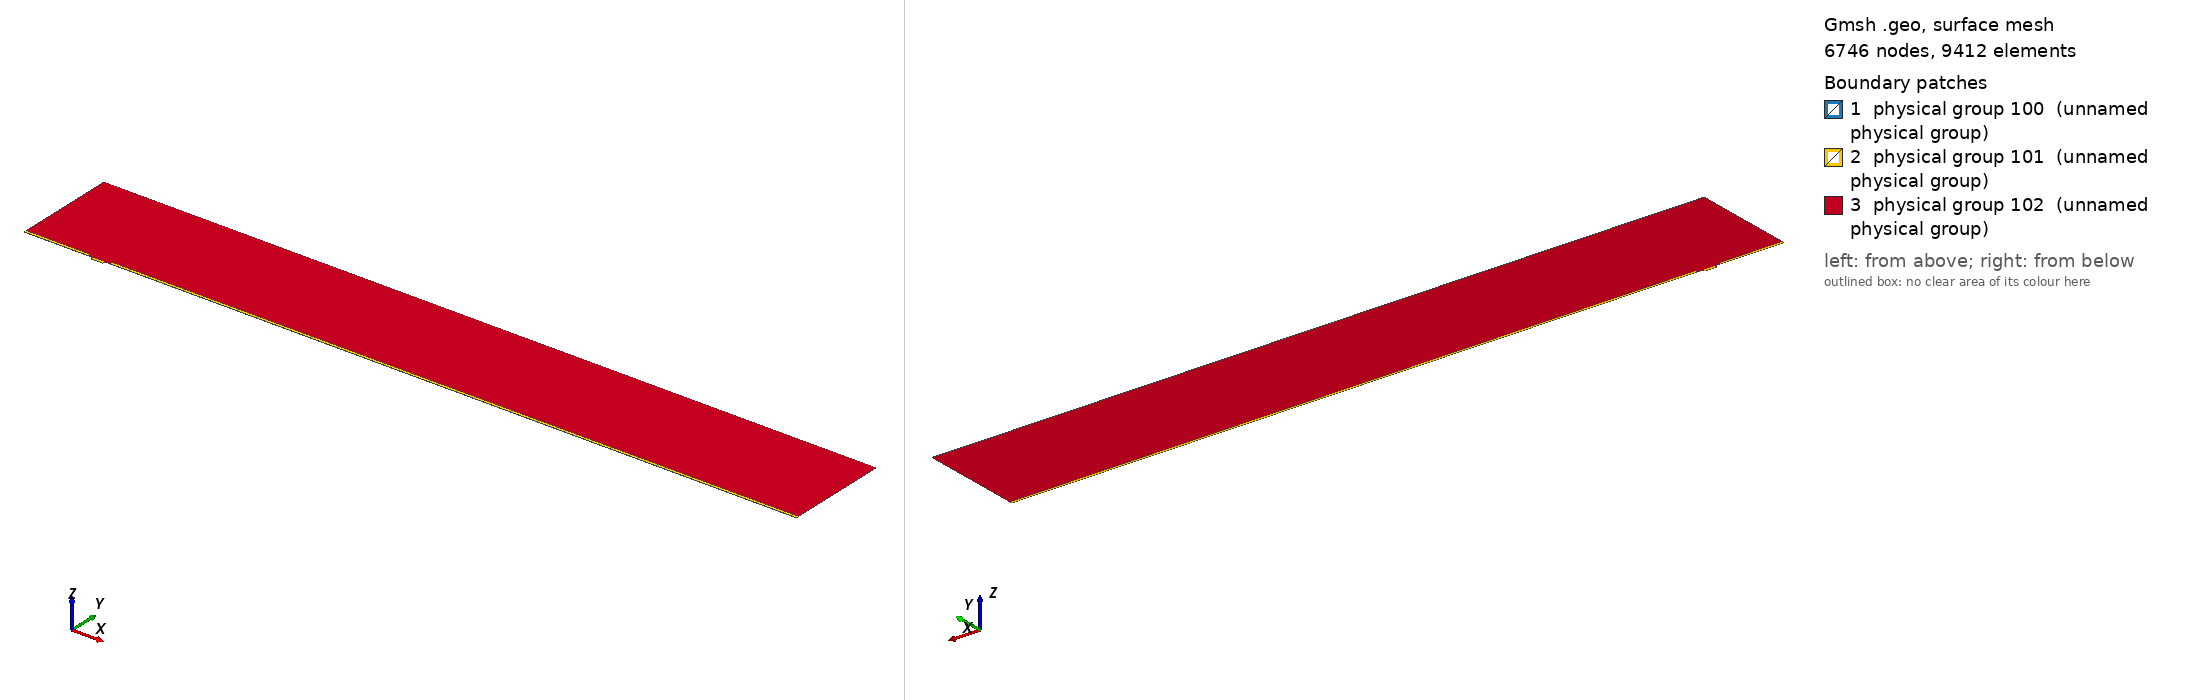

Gmsh geometry script, surface-meshed: 6746 nodes, 9412 surface elements. Boundary patches (legend numbers): 1 physical group 100 (unnamed physical group), 2 physical group 101 (unnamed physical group), 3 physical group 102 (unnamed physical group). Left view from above one corner, right view from below the opposite corner. Legend entries are the model's physical surfaces. The drawing asked Gmsh for element sizes between 1% and 20% of the model's largest extent; the script's own settings can give other sizes.

=== mesh.geo (drawn) ===
// Macro parameters
deltaStar = 1;
D = 3.75 * deltaStar; // depth of the gap 
W = 17 * deltaStar; // width of the gap
r = 8; // length of non-constant quads upstream and downstream of the gap
s = 8; // length of non-constant quads left and right inside the gap
BL = 0.25 * deltaStar; // height of the second layer of quad elements
BL_upper = 3.5 * deltaStar; // height of the third layer of quad elements
x0 = 100 * deltaStar; // x distance from inflow to gap
lengthOutflow = 1000 * deltaStar; // length after the gap
x3 = W + lengthOutflow; // last point of the domain
height = 150 * deltaStar; // height of the triangular region
triagHeightRegion_inflow = height - BL - BL_upper; // height of the triangular region

// Micro parameters
dx = 0.05; // dx of square elements near the leading and trailing edge of the gap (most resolution-demanding points in the domain)
size_triag_v_top = 32; // size of the elements in the upper triangular region

// All the value below are between 0 and 1. =1  means the elements are all equal in size. Avoid using values very close to 1, because we dividing by log(p) in the formula.
dy_in_v_right = 1.5; // heighest quad in the upper layer of quads, in the right part of the gap
dy_in_v_left = 1.75; // heighest quad in the upper layer of quads, in the left part of the gap
//p_in_v_right = (W / 2 - dy_in_v_right) / (W / 2 - dx); // densitiy concentration of elements inside the gap, vertically, near the right wall.
//p_in_v_left = (W / 2 - dy_in_v_left) / (W / 2 - dx); // densitiy concentration of elements inside the gap, vertically, near the left wall.
// fit (check the file scripts/fit_gmsh.py for more details)
p_in_v_left = 1.04645449 - 0.72589797/(W - 5.47760158)^0.49073995; // densitiy concentration of elements inside the gap, vertically, near the left wall.
p_in_v_right = 1.01007546 - 1.01562315/(W - 1.82092136)^0.74948754; // densitiy concentration of elements inside the gap, vertically, near the right wall.
p_in_h = 0.9; // densitiy concentration of elements inside the gap, horizontally. 

p_out_h = 0.5; // densitiy concentration of elements outside the gap, horizontally.
p_out_h_upper = 0.4; // densitiy concentration of elements outside the gap, horizontally on the upper layer of quads
p_out_v_inflow_dense = 0.8; // densitiy concentration of elements outside the gap, vertically, near the inflow and the gap
p_out_v_inflow_sparse = 0.99; // densitiy concentration of elements outside the gap, vertically, near the inflow and far from the gap
p_out_v_outflow_dense = 0.9; // densitiy concentration of elements outside the gap, vertically, near the outflow and the gap
p_out_v_outflow_sparse = 0.995; // densitiy concentration of elements outside the gap, vertically, near the outflow and far from the gap
p_triag_h_inflow = 0.8; // densitiy concentration of elements in the triangular region of the domain, horizontally.
p_triag_h_outflow = p_triag_h_inflow; // densitiy concentration of elements in the triangular region of the domain, horizontally.

enlarge_triag_inflow = 1.1; // heigher the value, larger the elements in the triangular region near the inflow
enlarge_triag_outflow = 1.1; // heigher the value, larger the elements in the triangular region near the outflow

// Automated parameters 
a_in_v_right = dx / (W / 2);
a_in_v_left = dx / (W / 2);
a_in_h = dx / (D / 2);
a_out_h = dx / BL;
a_out_v_inflow_dense = dx / r;
a_out_v_outflow_dense = dx / r;

// for the derivation of the formula, see file 20250123_gmshFormula.md in the docs folder
N_in_v_right = Ceil( Log (a_in_v_right / (1 - p_in_v_right + a_in_v_right * p_in_v_right)) / Log(p_in_v_right) );
N_in_v_left = Ceil( Log (a_in_v_left / (1 - p_in_v_left + a_in_v_left * p_in_v_left)) / Log(p_in_v_left) );
N_in_h = Ceil( Log (a_in_h / (1 - p_in_h + a_in_h * p_in_h)) / Log(p_in_h) );
N_out_h = Ceil( Log (a_out_h / (1 - p_out_h + a_out_h * p_out_h)) / Log(p_out_h) ) + 1; // + 1 is to correct the fact that the distance is too small to properly approximate the dx length
N_out_v_inflow_dense = Ceil( Log (a_out_v_inflow_dense / (1 - p_out_v_inflow_dense + a_out_v_inflow_dense * p_out_v_inflow_dense)) / Log(p_out_v_inflow_dense) );
N_out_v_outflow_dense = Ceil( Log (a_out_v_outflow_dense / (1 - p_out_v_outflow_dense + a_out_v_outflow_dense * p_out_v_outflow_dense)) / Log(p_out_v_outflow_dense) );

p_for_a_out_v_inflow_sparse_computation = p_out_v_inflow_dense;
p_for_a_out_v_outflow_sparse_computation = (p_out_v_outflow_dense + p_out_v_outflow_dense) / 2;
a_out_v_inflow_sparse = r / (x0 - r) * (1 - p_for_a_out_v_inflow_sparse_computation) / (1 - p_for_a_out_v_inflow_sparse_computation^(N_out_v_inflow_dense + 1));
a_out_v_outflow_sparse = r / (lengthOutflow - r) * (1 - p_for_a_out_v_outflow_sparse_computation) / (1 - p_for_a_out_v_outflow_sparse_computation^(N_out_v_outflow_dense + 1));

N_out_v_inflow_sparse = Ceil( Log(a_out_v_inflow_sparse / (1 - p_out_v_inflow_sparse + a_out_v_inflow_sparse * p_out_v_inflow_sparse)) / Log(p_out_v_inflow_sparse) );
N_out_v_outflow_sparse = Ceil( Log(a_out_v_outflow_sparse / (1 - p_out_v_outflow_sparse + a_out_v_outflow_sparse * p_out_v_outflow_sparse)) / Log(p_out_v_outflow_sparse) );


// second layer of quads
a_out_h_upper = (BL) / (BL_upper) * (1 - p_out_h) / (1 - p_out_h^(N_out_h + 1));
N_out_h_upper = Ceil( Log(a_out_h_upper / (1 - p_out_h_upper + a_out_h_upper * p_out_h_upper)) / Log(p_out_h_upper) );

// ---------------------------
// for triangular region
// ---------------------------
a_triag_h_inflow = (BL_upper) / (triagHeightRegion_inflow) * (1 - p_out_h_upper) / (1 - p_out_h_upper^(N_out_h_upper + 1));
a_triag_h_outflow = a_triag_h_inflow;
N_triag_v_top = Ceil( (x3 + x0) / size_triag_v_top ); // we assume p_triag_v = 1, otherwise the formula is different
N_triag_h_inflow = Ceil( Log(a_triag_h_inflow / (1 - p_triag_h_inflow + a_triag_h_inflow * p_triag_h_inflow)) / Log(p_triag_h_inflow) );
N_triag_h_outflow = Ceil( Log(a_triag_h_outflow / (1 - p_triag_h_outflow + a_triag_h_outflow * p_triag_h_outflow)) / Log(p_triag_h_outflow) );
N_triag_h_inflow = Ceil( N_triag_h_inflow / enlarge_triag_inflow );
N_triag_h_outflow = Ceil( N_triag_h_outflow / enlarge_triag_outflow );

Point(1) = {-x0, 0, 0};
Point(2) = {0,0,0};
Point(3) = {0,-D,0};
Point(4) = {W,-D,0};
Point(5) = {W,0,0};
Point(6) = {x3,0,0};
Point(8) = {x3,height,0};
Point(7) = {x3,BL,0};
Point(9) = {-x0,height,0};
Point(10) = {-x0,BL,0};
Point(11) = {0,BL,0};
Point(12) = {W,BL,0};
Point(13) = {W/2,0,0};
Point(14) = {W/2,BL,0};
Point(15) = {0,-D/2,0};
Point(16) = {W/2,-D,0};
Point(17) = {W,-D/2,0};
Point(18) = {-r,0,0};
Point(19) = {-r,BL,0};
Point(20) = {W + r,0,0};
Point(21) = {W + r,BL,0};
Point(22) = {-x0,BL+BL_upper,0};
Point(23) = {-r,BL+BL_upper,0};
Point(24) = {W + r,BL+BL_upper,0};
Point(25) = {x3,BL+BL_upper,0};

Line(1) = {1,18};
Line(2) = {2,15};
Line(3) = {3,16};
Line(4) = {4,17};
Line(5) = {5,20};
Line(6) = {6,7};
Line(7) = {7,25};
Line(8) = {8,9};
Line(9) = {9,22};
Line(10) = {10,19};
Line(11) = {10,1};
Line(12) = {11,14};
Line(13) = {12,21};
Line(14) = {2,13};
Line(15) = {15,3};
Line(16) = {16,4};
Line(17) = {17,5};
Line(18) = {13,5};
Line(19) = {14,12};
Line(20) = {18,2};
Line(21) = {20,6};
Line(22) = {21,7};
Line(23) = {19,11};
Line(24) = {22,10};
Line(25) = {25,8};
Line(26) = {25,24};
Line(27) = {22,23};
Line(28) = {23,19};
Line(29) = {24,21};

// outer quads
Curve Loop(1) = {5, 21, 6, -22, -13, -19, -12, -23, -10, 11, 1, 20, 14, 18};
Plane Surface(1) = {1};

// inside gap
Curve Loop(2) = {2, 15, 3, 16, 4, 17, -18, -14};
Plane Surface(2) = {2};

// triangular region
Curve Loop(3) = {23, 12, 19, 13, -29, -26, 25, 8, 9, 27, 28};
Plane Surface(3) = {3};

// 3rd layer of quads
Curve Loop(4) = {-24, 27, 28,-10};
Curve Loop(5) = {-29, -26, -7, -22};

Plane Surface(4) = {4};
Plane Surface(5) = {5};


// This defines the surfaces that will be meshed with quad elements
Transfinite Surface {1} = {1, 6, 7, 10};
Transfinite Surface {2} = {3, 4, 5, 2}; // number '2' must match the number '2' of plane surface
Transfinite Surface {4} = {19, 23, 22, 10};
Transfinite Surface {5} = {7, 25, 24, 21};

Transfinite Curve {18, 16, 19} = N_in_v_right Using Progression p_in_v_right;
Transfinite Curve {-14, -3, -12} = N_in_v_left Using Progression p_in_v_left;

Transfinite Curve {-2, 15, 17, -4} = N_in_h Using Progression p_in_h;


Transfinite Curve {11, -6} = N_out_h Using Progression p_out_h;
Transfinite Curve {24, 28, 29, -7} = N_out_h_upper Using Progression p_out_h_upper;
Transfinite Curve {10, 1, 27} = N_out_v_inflow_sparse Using Progression p_out_v_inflow_sparse;
Transfinite Curve {20, 23} = N_out_v_inflow_dense Using Progression p_out_v_inflow_dense;
Transfinite Curve {-21, -22, 26} = N_out_v_outflow_sparse Using Progression p_out_v_outflow_sparse;
Transfinite Curve {-5, -13} = N_out_v_outflow_dense Using Progression p_out_v_outflow_dense;

Recombine Surface {1, 2, 4, 5};

// for triangluar region
Transfinite Curve {8} = N_triag_v_top Using Progression 1;
Transfinite Curve {-25} = N_triag_h_outflow Using Progression p_triag_h_outflow;
Transfinite Curve {9} = N_triag_h_inflow Using Progression p_triag_h_inflow;


// defining boundary
Physical Curve(1) = {9,24,11}; // inlet
Physical Curve(2) = {7,25,6}; // outlet
Physical Curve(3) = {8}; // top
Physical Curve(4) = {1, 20, 2, 15, 3, 16, 4, 17, 5, 21}; // wall


Physical Surface(100) = {1};
Physical Surface(101) = {2, 4, 5};
Physical Surface(102) = {3};
